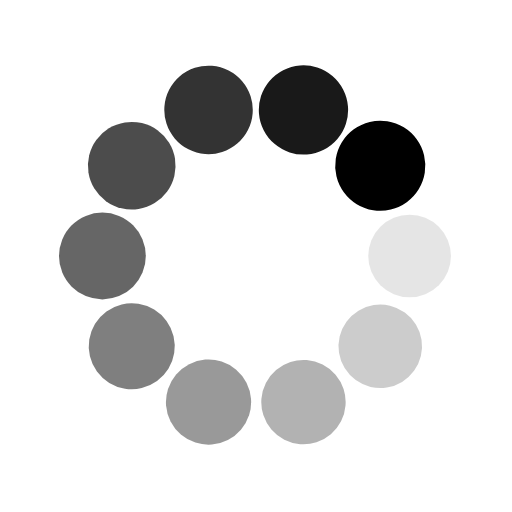
t = 0.00 s
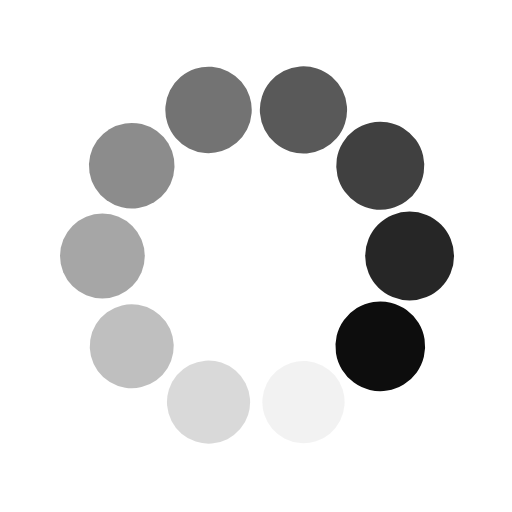
t = 0.25 s
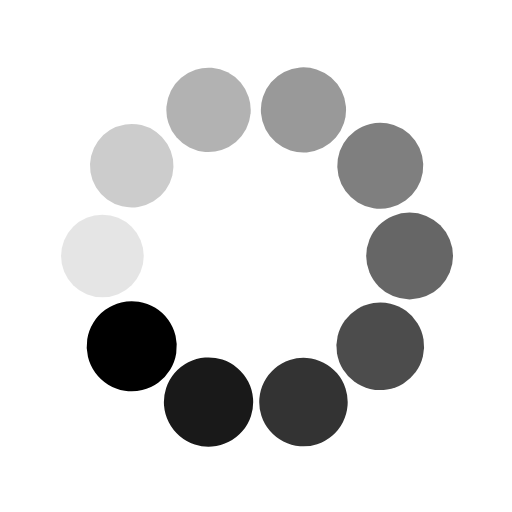
t = 0.50 s
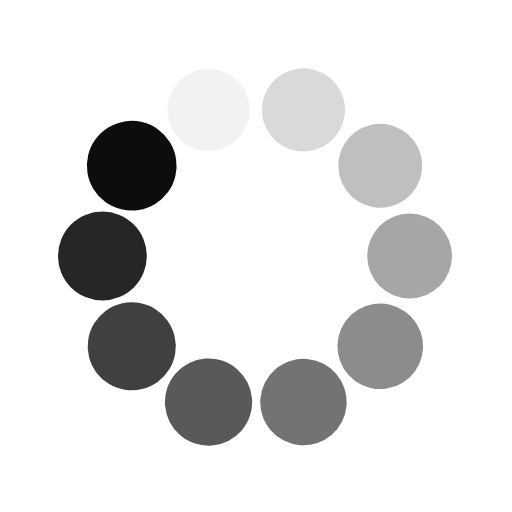
t = 0.75 s

The animated SVG that drew these frames (rendered in a browser with its animation timeline set to each time). Animation: 20 SMIL elements (animate=10,animateTransform=10); one cycle of 1.00 s, repeats indefinitely.

<svg class="lds-spin" width="200px"  height="200px"  xmlns="http://www.w3.org/2000/svg" xmlns:xlink="http://www.w3.org/1999/xlink" viewBox="0 0 100 100" preserveAspectRatio="xMidYMid" style="background: transparent none repeat scroll 0% 0%;"><g transform="translate(80,50)">
<g transform="rotate(0)">
<circle cx="0" cy="0" r="8" fill="#000000" fill-opacity="1">
  <animateTransform attributeName="transform" type="scale" begin="-0.9s" values="1.1 1.1;1 1" keyTimes="0;1" dur="1s" repeatCount="indefinite"></animateTransform>
  <animate attributeName="fill-opacity" keyTimes="0;1" dur="1s" repeatCount="indefinite" values="1;0" begin="-0.9s"></animate>
</circle>
</g>
</g><g transform="translate(74.27050983124843,67.6335575687742)">
<g transform="rotate(36)">
<circle cx="0" cy="0" r="8" fill="#000000" fill-opacity="0.9">
  <animateTransform attributeName="transform" type="scale" begin="-0.8s" values="1.1 1.1;1 1" keyTimes="0;1" dur="1s" repeatCount="indefinite"></animateTransform>
  <animate attributeName="fill-opacity" keyTimes="0;1" dur="1s" repeatCount="indefinite" values="1;0" begin="-0.8s"></animate>
</circle>
</g>
</g><g transform="translate(59.270509831248425,78.53169548885461)">
<g transform="rotate(72)">
<circle cx="0" cy="0" r="8" fill="#000000" fill-opacity="0.8">
  <animateTransform attributeName="transform" type="scale" begin="-0.7s" values="1.1 1.1;1 1" keyTimes="0;1" dur="1s" repeatCount="indefinite"></animateTransform>
  <animate attributeName="fill-opacity" keyTimes="0;1" dur="1s" repeatCount="indefinite" values="1;0" begin="-0.7s"></animate>
</circle>
</g>
</g><g transform="translate(40.72949016875158,78.53169548885461)">
<g transform="rotate(108)">
<circle cx="0" cy="0" r="8" fill="#000000" fill-opacity="0.7">
  <animateTransform attributeName="transform" type="scale" begin="-0.6s" values="1.1 1.1;1 1" keyTimes="0;1" dur="1s" repeatCount="indefinite"></animateTransform>
  <animate attributeName="fill-opacity" keyTimes="0;1" dur="1s" repeatCount="indefinite" values="1;0" begin="-0.6s"></animate>
</circle>
</g>
</g><g transform="translate(25.72949016875158,67.6335575687742)">
<g transform="rotate(144)">
<circle cx="0" cy="0" r="8" fill="#000000" fill-opacity="0.6">
  <animateTransform attributeName="transform" type="scale" begin="-0.5s" values="1.1 1.1;1 1" keyTimes="0;1" dur="1s" repeatCount="indefinite"></animateTransform>
  <animate attributeName="fill-opacity" keyTimes="0;1" dur="1s" repeatCount="indefinite" values="1;0" begin="-0.5s"></animate>
</circle>
</g>
</g><g transform="translate(20,50.00000000000001)">
<g transform="rotate(180)">
<circle cx="0" cy="0" r="8" fill="#000000" fill-opacity="0.5">
  <animateTransform attributeName="transform" type="scale" begin="-0.4s" values="1.1 1.1;1 1" keyTimes="0;1" dur="1s" repeatCount="indefinite"></animateTransform>
  <animate attributeName="fill-opacity" keyTimes="0;1" dur="1s" repeatCount="indefinite" values="1;0" begin="-0.4s"></animate>
</circle>
</g>
</g><g transform="translate(25.729490168751575,32.366442431225806)">
<g transform="rotate(216)">
<circle cx="0" cy="0" r="8" fill="#000000" fill-opacity="0.4">
  <animateTransform attributeName="transform" type="scale" begin="-0.3s" values="1.1 1.1;1 1" keyTimes="0;1" dur="1s" repeatCount="indefinite"></animateTransform>
  <animate attributeName="fill-opacity" keyTimes="0;1" dur="1s" repeatCount="indefinite" values="1;0" begin="-0.3s"></animate>
</circle>
</g>
</g><g transform="translate(40.729490168751575,21.468304511145394)">
<g transform="rotate(252)">
<circle cx="0" cy="0" r="8" fill="#000000" fill-opacity="0.3">
  <animateTransform attributeName="transform" type="scale" begin="-0.2s" values="1.1 1.1;1 1" keyTimes="0;1" dur="1s" repeatCount="indefinite"></animateTransform>
  <animate attributeName="fill-opacity" keyTimes="0;1" dur="1s" repeatCount="indefinite" values="1;0" begin="-0.2s"></animate>
</circle>
</g>
</g><g transform="translate(59.27050983124842,21.46830451114539)">
<g transform="rotate(288)">
<circle cx="0" cy="0" r="8" fill="#000000" fill-opacity="0.2">
  <animateTransform attributeName="transform" type="scale" begin="-0.1s" values="1.1 1.1;1 1" keyTimes="0;1" dur="1s" repeatCount="indefinite"></animateTransform>
  <animate attributeName="fill-opacity" keyTimes="0;1" dur="1s" repeatCount="indefinite" values="1;0" begin="-0.1s"></animate>
</circle>
</g>
</g><g transform="translate(74.27050983124842,32.3664424312258)">
<g transform="rotate(324)">
<circle cx="0" cy="0" r="8" fill="#000000" fill-opacity="0.1">
  <animateTransform attributeName="transform" type="scale" begin="0s" values="1.1 1.1;1 1" keyTimes="0;1" dur="1s" repeatCount="indefinite"></animateTransform>
  <animate attributeName="fill-opacity" keyTimes="0;1" dur="1s" repeatCount="indefinite" values="1;0" begin="0s"></animate>
</circle>
</g>
</g></svg>
